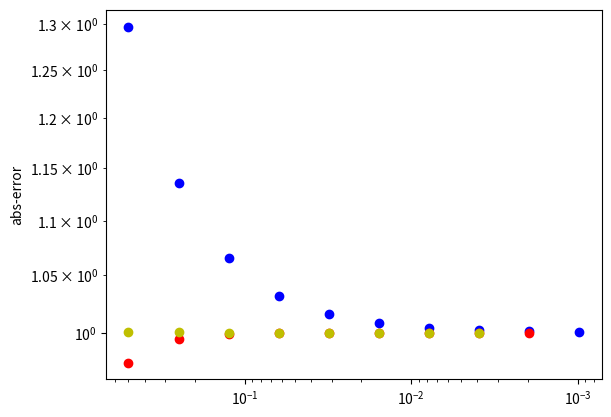

Write the Python code that produced this figure.
# -*- coding: utf-8 -*-
"""
Created on Sat Oct  5 09:47:13 2019

@author: fabian
"""
import numpy as np
import matplotlib.pyplot as p
import matplotlib
#x = [0,1,4]
#f = [0,2,8]

#1.2
class Neville:
    """
        Returns a matrix that has been build according to the
        Neville-scheme
    """
    def __init__(self,x,f):
        self.x = x
        self.f = f
        self.neville = np.zeros((len(x),len(x)),dtype = np.poly1d)
        for i in range(0,len(x)):
            self.neville[i,0]= np.poly1d(f[i])
            
    def calc(self):
        x = self.x
        neville = self.neville
        for column in range(1,len(x)):
            for row in range(0,len(x)-column):
                p1 = (np.poly1d([1,0],variable = 'x')- x[row])* neville[row+1,column-1]
                p2 = (np.poly1d([1,0],variable = 'x') -x[row+column]) *neville[row,column-1]
                neville[row,column] = ((p1 -p2) / (x[row+column]-x[row]))
        #print(neville)
        #print(neville[0][len(x)-1])
        return neville

#1.3
f = []
h = []
h.append(0)
f.append(1)
for i in range(1,11):
    h.append((2**(-i)))
    f.append((np.exp(h[i])-1)/h[i])

N = Neville(h,f)
matrix = N.calc()
c = []
for col in range(0,3):
    x = []
    for row in range(0,11):
        if (matrix[row][col] != 0):
            z = matrix[row][col](0)
        else :
            z = 0
        x.append(z)
    c.append(x)
   
p.loglog(h,c[0],'bo')
p.loglog(h,c[1],'ro')
p.loglog(h,c[2],'yo')
p.gca().invert_xaxis()
p.ylabel('abs-error')

